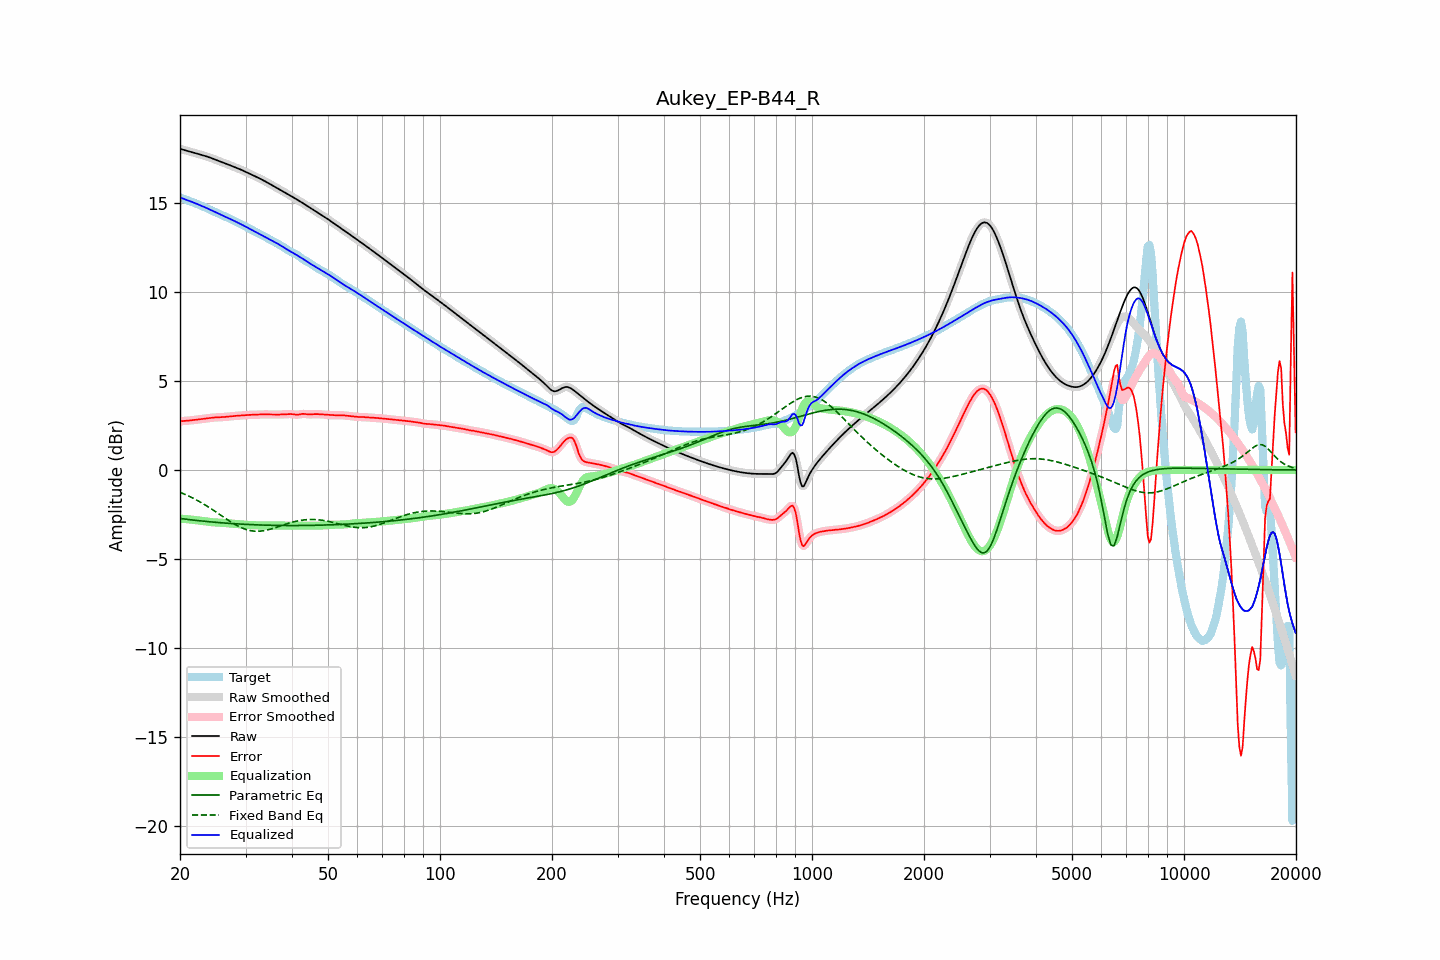

The data file committed next to this chart (first rows):
frequency, raw, error, smoothed, error_smoothed, equalization, parametric_eq, fixed_band_eq, equalized_raw, equalized_smoothed, target
20.00, 18.04, 2.73, 18.04, 2.73, -2.73, -2.73, -1.25, 15.31, 15.31, 15.31
20.20, 18.01, 2.74, 18.01, 2.74, -2.74, -2.74, -1.29, 15.27, 15.27, 15.27
20.40, 17.99, 2.75, 17.99, 2.75, -2.75, -2.75, -1.33, 15.24, 15.24, 15.24
20.61, 17.96, 2.75, 17.96, 2.75, -2.75, -2.76, -1.37, 15.21, 15.21, 15.21
20.81, 17.93, 2.76, 17.93, 2.76, -2.76, -2.77, -1.41, 15.17, 15.17, 15.17
21.02, 17.91, 2.77, 17.91, 2.77, -2.77, -2.78, -1.45, 15.14, 15.14, 15.14
21.23, 17.88, 2.78, 17.88, 2.78, -2.78, -2.79, -1.49, 15.11, 15.11, 15.11
21.44, 17.86, 2.79, 17.86, 2.79, -2.79, -2.80, -1.54, 15.07, 15.07, 15.07
21.66, 17.83, 2.80, 17.83, 2.80, -2.80, -2.81, -1.58, 15.04, 15.04, 15.04
21.87, 17.81, 2.81, 17.81, 2.81, -2.81, -2.82, -1.63, 15.00, 15.00, 15.00
22.09, 17.78, 2.82, 17.78, 2.82, -2.82, -2.83, -1.67, 14.96, 14.96, 14.96
22.31, 17.76, 2.83, 17.76, 2.83, -2.83, -2.84, -1.72, 14.93, 14.92, 14.93
22.54, 17.73, 2.84, 17.73, 2.84, -2.84, -2.85, -1.77, 14.89, 14.89, 14.89
22.76, 17.70, 2.86, 17.71, 2.86, -2.86, -2.86, -1.82, 14.85, 14.85, 14.85
22.99, 17.68, 2.87, 17.68, 2.87, -2.87, -2.87, -1.88, 14.81, 14.81, 14.81
23.22, 17.65, 2.88, 17.65, 2.88, -2.88, -2.88, -1.93, 14.77, 14.77, 14.77
23.45, 17.63, 2.89, 17.63, 2.89, -2.89, -2.89, -1.98, 14.73, 14.73, 14.73
23.69, 17.60, 2.91, 17.60, 2.91, -2.91, -2.90, -2.04, 14.69, 14.69, 14.69
23.92, 17.57, 2.92, 17.57, 2.92, -2.92, -2.91, -2.10, 14.65, 14.65, 14.65
24.16, 17.53, 2.93, 17.53, 2.93, -2.93, -2.92, -2.16, 14.61, 14.61, 14.61
24.40, 17.50, 2.94, 17.50, 2.94, -2.93, -2.92, -2.21, 14.57, 14.57, 14.56
24.65, 17.46, 2.94, 17.46, 2.94, -2.94, -2.93, -2.27, 14.52, 14.52, 14.52
24.89, 17.43, 2.95, 17.43, 2.95, -2.95, -2.94, -2.34, 14.48, 14.48, 14.48
25.14, 17.39, 2.95, 17.39, 2.95, -2.95, -2.95, -2.40, 14.44, 14.44, 14.44
25.39, 17.36, 2.96, 17.36, 2.96, -2.96, -2.96, -2.46, 14.40, 14.40, 14.40
25.65, 17.32, 2.96, 17.32, 2.96, -2.96, -2.96, -2.52, 14.36, 14.36, 14.36
25.91, 17.29, 2.97, 17.29, 2.97, -2.97, -2.97, -2.58, 14.32, 14.32, 14.32
26.16, 17.26, 2.97, 17.26, 2.97, -2.98, -2.98, -2.64, 14.28, 14.28, 14.28
26.43, 17.22, 2.98, 17.22, 2.98, -2.98, -2.98, -2.70, 14.24, 14.24, 14.24
26.69, 17.19, 2.99, 17.19, 2.99, -2.99, -2.99, -2.76, 14.20, 14.20, 14.20
26.96, 17.15, 3.00, 17.15, 3.00, -3.00, -3.00, -2.82, 14.16, 14.16, 14.16
27.23, 17.12, 3.01, 17.12, 3.01, -3.01, -3.00, -2.88, 14.11, 14.11, 14.11
27.50, 17.08, 3.02, 17.08, 3.02, -3.02, -3.01, -2.94, 14.07, 14.07, 14.06
27.77, 17.05, 3.03, 17.05, 3.03, -3.03, -3.02, -2.99, 14.02, 14.02, 14.02
28.05, 17.01, 3.03, 17.01, 3.03, -3.03, -3.02, -3.05, 13.98, 13.98, 13.98
28.33, 16.97, 3.04, 16.98, 3.04, -3.04, -3.03, -3.10, 13.93, 13.93, 13.93
28.62, 16.94, 3.05, 16.94, 3.05, -3.05, -3.03, -3.15, 13.89, 13.89, 13.89
28.90, 16.90, 3.05, 16.90, 3.05, -3.06, -3.04, -3.19, 13.85, 13.85, 13.85
29.19, 16.86, 3.06, 16.86, 3.06, -3.06, -3.04, -3.24, 13.80, 13.80, 13.80
29.48, 16.82, 3.07, 16.82, 3.07, -3.07, -3.05, -3.27, 13.75, 13.75, 13.75
29.78, 16.78, 3.08, 16.78, 3.08, -3.07, -3.05, -3.31, 13.71, 13.71, 13.70
30.08, 16.74, 3.08, 16.74, 3.08, -3.08, -3.06, -3.34, 13.66, 13.66, 13.66
30.38, 16.70, 3.09, 16.70, 3.09, -3.09, -3.06, -3.37, 13.61, 13.61, 13.61
30.68, 16.65, 3.09, 16.65, 3.09, -3.09, -3.07, -3.39, 13.56, 13.56, 13.56
30.99, 16.61, 3.09, 16.61, 3.09, -3.09, -3.07, -3.41, 13.52, 13.52, 13.52
31.30, 16.57, 3.10, 16.57, 3.10, -3.10, -3.07, -3.42, 13.47, 13.47, 13.47
31.61, 16.53, 3.10, 16.53, 3.10, -3.10, -3.08, -3.44, 13.42, 13.42, 13.43
31.93, 16.48, 3.11, 16.48, 3.11, -3.11, -3.08, -3.44, 13.38, 13.38, 13.38
32.24, 16.44, 3.11, 16.44, 3.11, -3.11, -3.09, -3.44, 13.33, 13.33, 13.33
32.57, 16.40, 3.12, 16.40, 3.12, -3.12, -3.09, -3.44, 13.28, 13.28, 13.28
32.89, 16.35, 3.12, 16.35, 3.12, -3.12, -3.09, -3.43, 13.23, 13.23, 13.23
33.22, 16.31, 3.12, 16.31, 3.12, -3.12, -3.09, -3.42, 13.19, 13.19, 13.18
33.55, 16.26, 3.12, 16.26, 3.12, -3.12, -3.10, -3.41, 13.14, 13.14, 13.14
33.89, 16.21, 3.12, 16.21, 3.12, -3.12, -3.10, -3.39, 13.09, 13.09, 13.09
34.23, 16.16, 3.12, 16.16, 3.12, -3.12, -3.10, -3.38, 13.04, 13.04, 13.04
34.57, 16.11, 3.12, 16.11, 3.12, -3.12, -3.11, -3.35, 12.99, 12.99, 12.99
34.92, 16.06, 3.12, 16.06, 3.12, -3.12, -3.11, -3.33, 12.94, 12.94, 12.94
35.27, 16.01, 3.11, 16.01, 3.11, -3.11, -3.11, -3.30, 12.89, 12.89, 12.89
35.62, 15.96, 3.11, 15.96, 3.11, -3.11, -3.11, -3.28, 12.84, 12.84, 12.84
35.97, 15.91, 3.11, 15.91, 3.11, -3.11, -3.11, -3.25, 12.79, 12.79, 12.80
... 635 more rows
